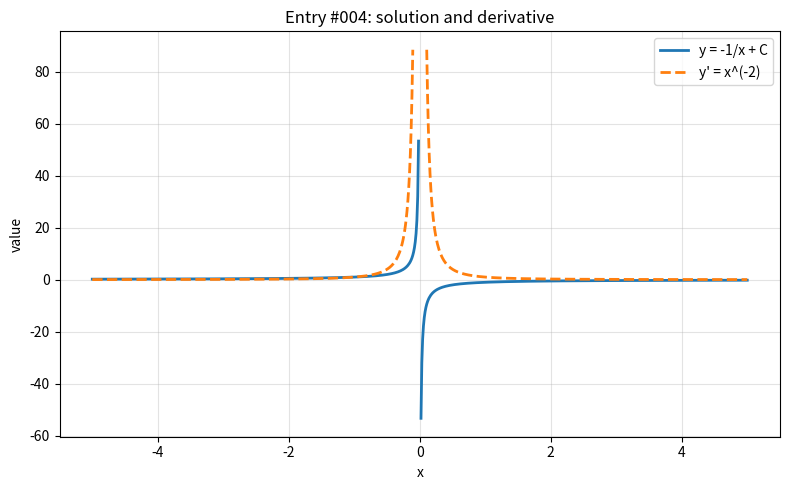

Here is the Python script that generated this plot:
import numpy as np
import matplotlib.pyplot as plt

x = np.linspace(-5, 5, 800)

with np.errstate(divide="ignore", invalid="ignore", over="ignore"):
    y = -1/x
    y_prime = x**-2


def clean(values, limit=100):
    values = np.asarray(values, dtype=float)
    return np.where(np.isfinite(values) & (np.abs(values) <= limit), values, np.nan)


y = clean(y)
y_prime = clean(y_prime)

plt.figure(figsize=(8, 5))
plt.plot(x, y, label="y = -1/x + C", linewidth=2)
plt.plot(x, y_prime, label="y' = x^(-2)", linewidth=2, linestyle="--")
plt.title("Entry #004: solution and derivative")
plt.xlabel("x")
plt.ylabel("value")
plt.grid(True, alpha=0.35)
plt.legend()
plt.tight_layout()
plt.show()
